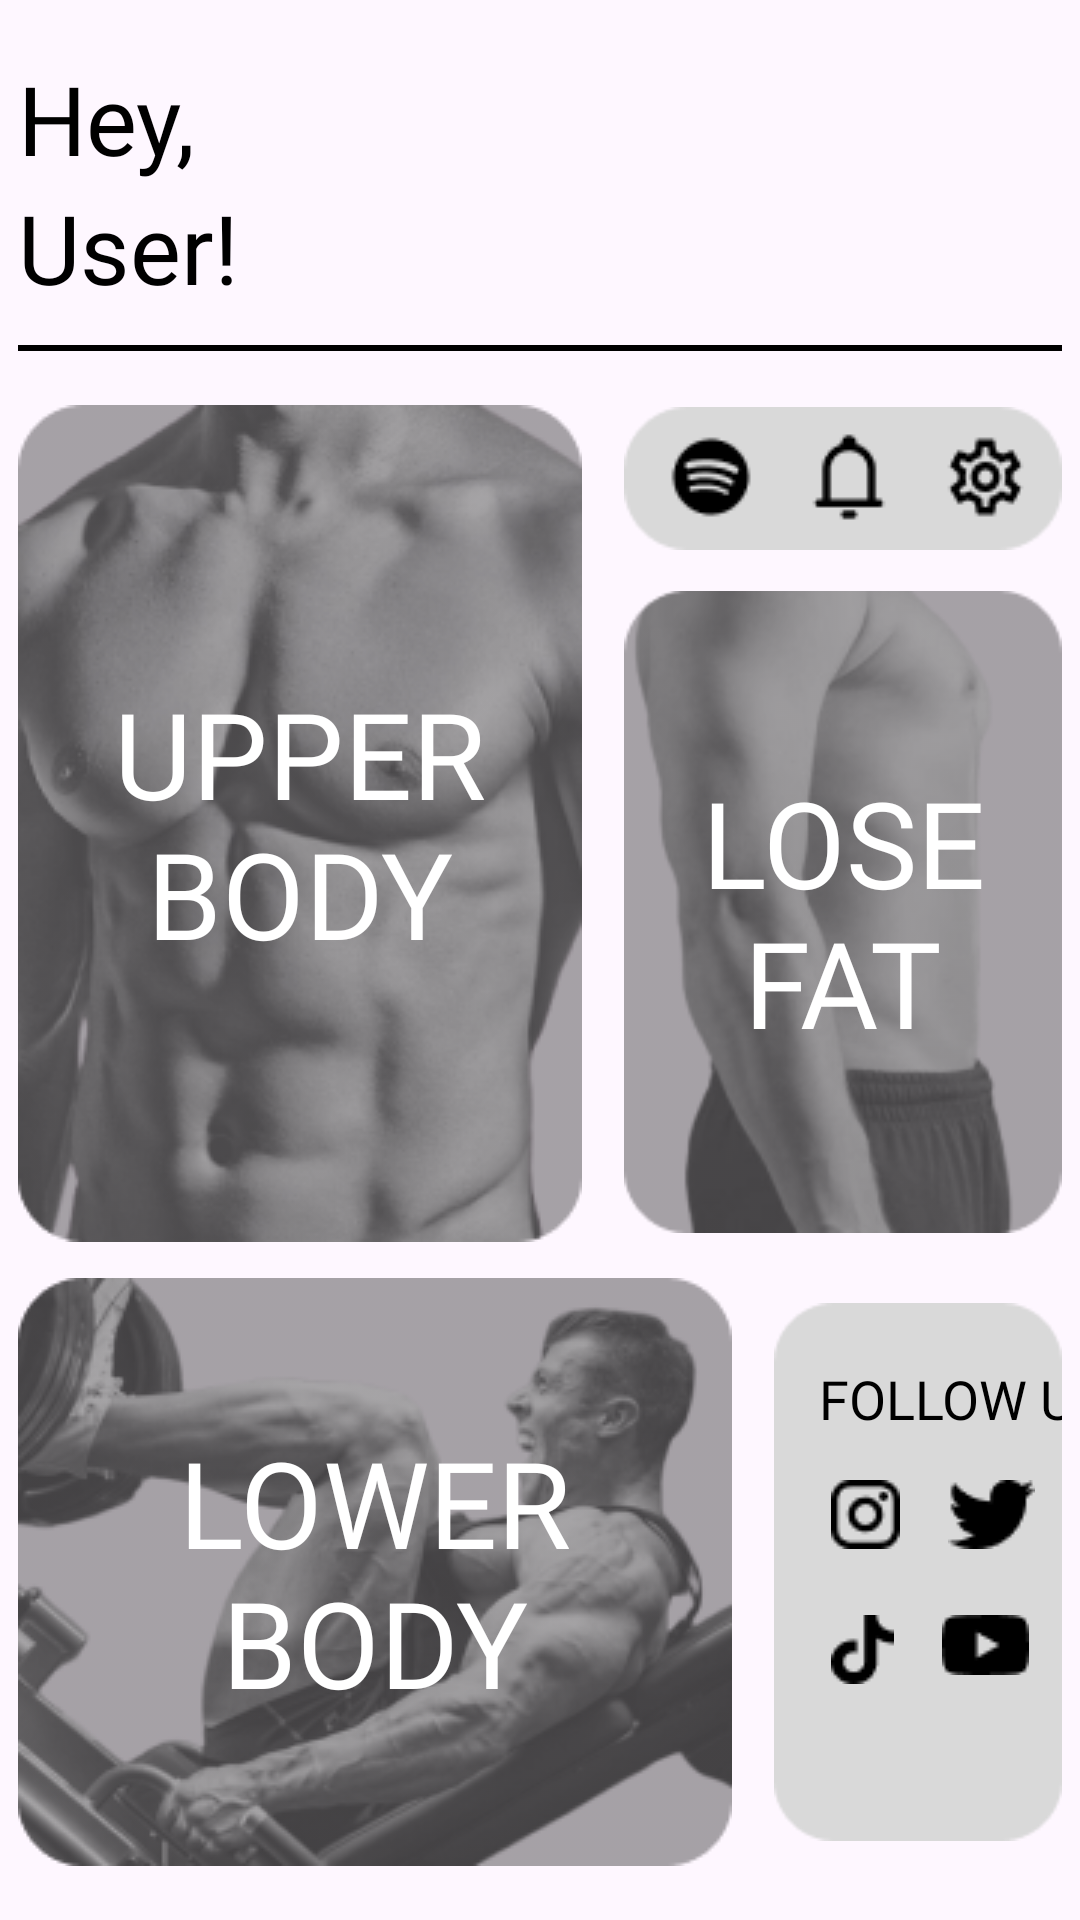

This screen was rendered from an Android layout file. Write that file and the resources it references.
<!-- AndroidManifest.xml: application theme Theme.LoginSignin -->
<!-- res/layout/activity_home.xml -->
<?xml version="1.0" encoding="utf-8"?>
<androidx.constraintlayout.widget.ConstraintLayout xmlns:android="http://schemas.android.com/apk/res/android"
    xmlns:app="http://schemas.android.com/apk/res-auto"
    xmlns:tools="http://schemas.android.com/tools"
    android:layout_width="match_parent"
    android:layout_height="match_parent"
    android:orientation="vertical"
    tools:context=".ui.Home">

    <LinearLayout
        android:layout_width="wrap_content"
        android:layout_height="wrap_content"
        app:layout_constraintBottom_toBottomOf="parent"
        app:layout_constraintEnd_toEndOf="parent"
        app:layout_constraintStart_toStartOf="parent"
        app:layout_constraintTop_toTopOf="parent"
        android:orientation="vertical">

        <RelativeLayout
            android:layout_width="match_parent"
            android:layout_height="wrap_content"
            android:orientation="horizontal">

            <LinearLayout
                android:layout_width="wrap_content"
                android:layout_height="wrap_content"
                android:orientation="vertical">

                <TextView
                    android:layout_width="wrap_content"
                    android:layout_height="wrap_content"
                    android:text="Hey,"
                    android:textSize="32sp"
                    android:fontFamily="@font/poppins_bold"
                    android:textColor="@color/black"/>

                <TextView
                    android:layout_width="wrap_content"
                    android:layout_height="wrap_content"
                    android:text="User!"
                    android:textSize="32sp"
                    android:fontFamily="@font/poppins_bold"
                    android:textColor="@color/black"/>
            </LinearLayout>

            <ImageView
                android:layout_width="82dp"
                android:layout_height="82dp"
                android:src="@drawable/default_pfp"
                android:layout_marginTop="15dp"
                android:layout_marginLeft="266dp"/>
        </RelativeLayout>

        <View
            android:layout_width="348dp"
            android:layout_height="2dp"
            android:background="@color/black"/>

        <LinearLayout
            android:layout_width="match_parent"
            android:layout_height="wrap_content"
            android:layout_marginTop="18dp"
            android:orientation="horizontal">

            <RelativeLayout
                android:layout_width="wrap_content"
                android:layout_height="wrap_content">

                <ImageView
                    android:id="@+id/upper_body"
                    android:layout_width="wrap_content"
                    android:layout_height="wrap_content"
                    android:src="@drawable/upper_body"/>

                <ImageView
                    android:layout_width="wrap_content"
                    android:layout_height="wrap_content"
                    android:src="@drawable/rectangle_upper_body"/>

                <TextView
                    android:layout_width="188dp"
                    android:layout_height="279dp"
                    android:text="UPPER BODY"
                    style="@style/home_font" />
            </RelativeLayout>

            <LinearLayout
                android:layout_width="wrap_content"
                android:layout_height="wrap_content"
                android:layout_marginLeft="14dp"
                android:orientation="vertical">

                <RelativeLayout
                    android:layout_width="wrap_content"
                    android:layout_height="wrap_content">

                    <ImageView
                        android:layout_width="wrap_content"
                        android:layout_height="wrap_content"
                        android:src="@drawable/rectangle_home_top"/>

                    <LinearLayout
                        android:layout_width="150dp"
                        android:layout_height="49dp"
                        android:paddingTop="9dp"
                        android:paddingLeft="14dp"
                        android:orientation="horizontal">

                        <ImageView
                            android:layout_width="wrap_content"
                            android:layout_height="wrap_content"
                            android:src="@drawable/spotify"/>

                        <ImageView
                            android:layout_width="wrap_content"
                            android:layout_height="wrap_content"
                            android:layout_marginLeft="16dp"
                            android:src="@drawable/notification"/>

                        <ImageView
                            android:layout_width="wrap_content"
                            android:layout_height="wrap_content"
                            android:layout_marginLeft="16dp"
                            android:src="@drawable/settings"/>
                    </LinearLayout>
                </RelativeLayout>

                <RelativeLayout
                    android:layout_width="wrap_content"
                    android:layout_height="wrap_content"
                    android:layout_marginTop="10dp">

                    <ImageView
                        android:id="@+id/lose_fat"
                        android:layout_width="wrap_content"
                        android:layout_height="wrap_content"
                        android:src="@drawable/lose_fat"/>

                    <ImageView
                        android:layout_width="wrap_content"
                        android:layout_height="wrap_content"
                        android:src="@drawable/rectangle_lose_fat"/>

                    <TextView
                        android:layout_width="150dp"
                        android:layout_height="220dp"
                        android:text="LOSE FAT"
                        style="@style/home_font"/>
                </RelativeLayout>
            </LinearLayout>
        </LinearLayout>

        <LinearLayout
            android:layout_width="match_parent"
            android:layout_height="wrap_content"
            android:layout_marginTop="12dp"
            android:orientation="horizontal">

            <RelativeLayout
                android:layout_width="wrap_content"
                android:layout_height="wrap_content">

                <ImageView
                    android:id="@+id/lower_body"
                    android:layout_width="wrap_content"
                    android:layout_height="wrap_content"
                    android:src="@drawable/lower_body"/>

                <ImageView
                    android:layout_width="wrap_content"
                    android:layout_height="wrap_content"
                    android:src="@drawable/rectangle_lower_body"/>

                <TextView
                    android:layout_width="238dp"
                    android:layout_height="196dp"
                    android:text="LOWER BODY"
                    style="@style/home_font"/>
            </RelativeLayout>

            <RelativeLayout
                android:layout_width="wrap_content"
                android:layout_height="wrap_content"
                android:layout_marginLeft="14dp">

                <ImageView
                    android:layout_width="wrap_content"
                    android:layout_height="wrap_content"
                    android:src="@drawable/rectangle_home_bottom"/>

                <LinearLayout
                    android:layout_width="105dp"
                    android:layout_height="196dp"
                    android:orientation="vertical">

                    <TextView
                        android:layout_width="97dp"
                        android:layout_height="wrap_content"
                        android:layout_marginTop="28dp"
                        android:layout_marginLeft="15dp"
                        android:text="FOLLOW US"
                        android:textSize="18sp"
                        android:fontFamily="@font/poppins_bold"
                        android:textColor="@color/black"/>

                    <LinearLayout
                        android:layout_width="105dp"
                        android:layout_height="wrap_content"
                        android:layout_marginTop="15dp"
                        android:paddingLeft="19dp"
                        android:orientation="vertical">

                        <LinearLayout
                            android:layout_width="105dp"
                            android:layout_height="wrap_content"
                            android:orientation="horizontal">

                            <ImageView
                                android:layout_width="wrap_content"
                                android:layout_height="wrap_content"
                                android:src="@drawable/instagram"/>

                            <ImageView
                                android:layout_width="wrap_content"
                                android:layout_height="wrap_content"
                                android:layout_marginLeft="16dp"
                                android:src="@drawable/twitter"/>
                        </LinearLayout>

                        <LinearLayout
                            android:layout_width="105dp"
                            android:layout_height="wrap_content"
                            android:layout_marginTop="22dp"
                            android:orientation="horizontal">

                            <ImageView
                                android:layout_width="wrap_content"
                                android:layout_height="wrap_content"
                                android:src="@drawable/tiktok"/>

                            <ImageView
                                android:layout_width="wrap_content"
                                android:layout_height="wrap_content"
                                android:layout_marginLeft="16dp"
                                android:src="@drawable/youtube"/>
                        </LinearLayout>
                    </LinearLayout>
                </LinearLayout>
            </RelativeLayout>
        </LinearLayout>
    </LinearLayout>
</androidx.constraintlayout.widget.ConstraintLayout>
<!-- resources referenced by this layout -->
<resources>
  <color name="black">#FF000000</color>
  <!-- drawable instagram: png bitmap (drawable, 451 bytes) -->
  <!-- drawable lose_fat: png bitmap (drawable, 21232 bytes) -->
  <!-- drawable lower_body: png bitmap (drawable, 40525 bytes) -->
  <!-- drawable notification: png bitmap (drawable, 373 bytes) -->
  <!-- drawable rectangle_home_bottom: png bitmap (drawable, 1269 bytes) -->
  <!-- drawable rectangle_home_top: png bitmap (drawable, 888 bytes) -->
  <!-- drawable rectangle_lose_fat: png bitmap (drawable, 1205 bytes) -->
  <!-- drawable rectangle_lower_body: png bitmap (drawable, 1213 bytes) -->
  <!-- drawable rectangle_upper_body: png bitmap (drawable, 1392 bytes) -->
  <!-- drawable settings: png bitmap (drawable, 552 bytes) -->
  <!-- drawable spotify: png bitmap (drawable, 539 bytes) -->
  <!-- drawable tiktok: png bitmap (drawable, 370 bytes) -->
  <!-- drawable twitter: png bitmap (drawable, 405 bytes) -->
  <!-- drawable upper_body: png bitmap (drawable, 55088 bytes) -->
  <!-- drawable youtube: png bitmap (drawable, 351 bytes) -->
  <style name="home_font">
          <item name="android:textSize">40sp</item>
          <item name="android:textColor">@color/white</item>
          <item name="android:fontFamily">@font/poppins_bold</item>
          <item name="android:gravity">center</item>
      </style>
  <style name="Theme.LoginSignin" parent="Base.Theme.LoginSignin" />
  <color name="white">#FFFFFFFF</color>
  <style name="Base.Theme.LoginSignin" parent="Theme.Material3.DayNight.NoActionBar">
          
          
      </style>
</resources>
